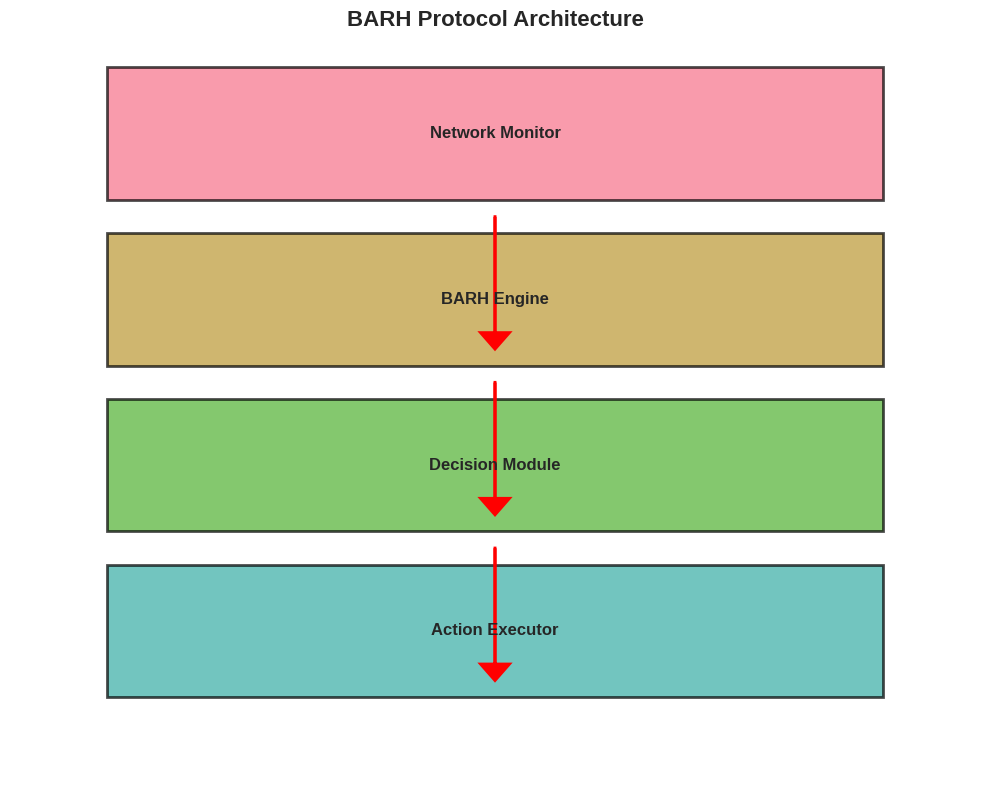
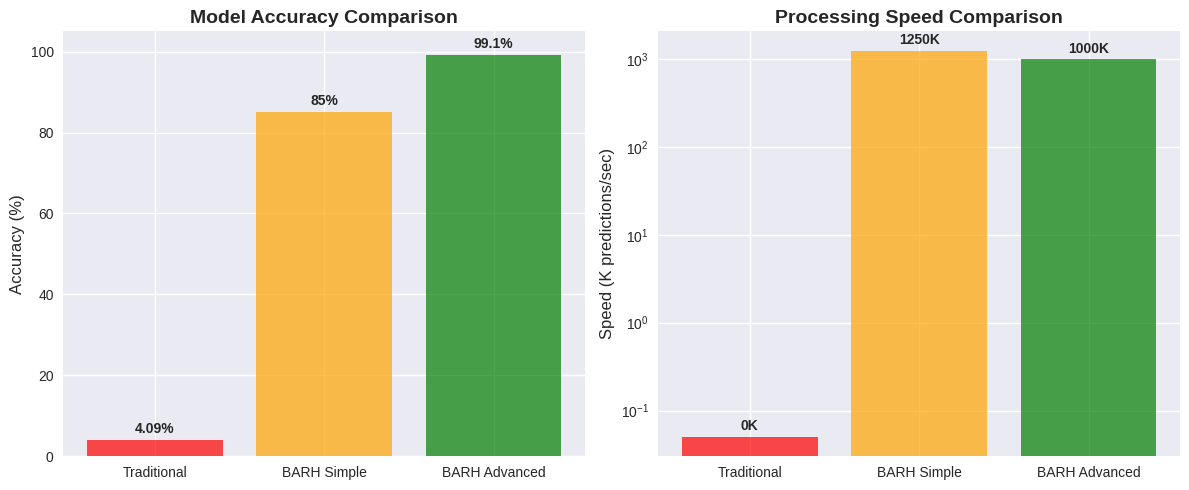
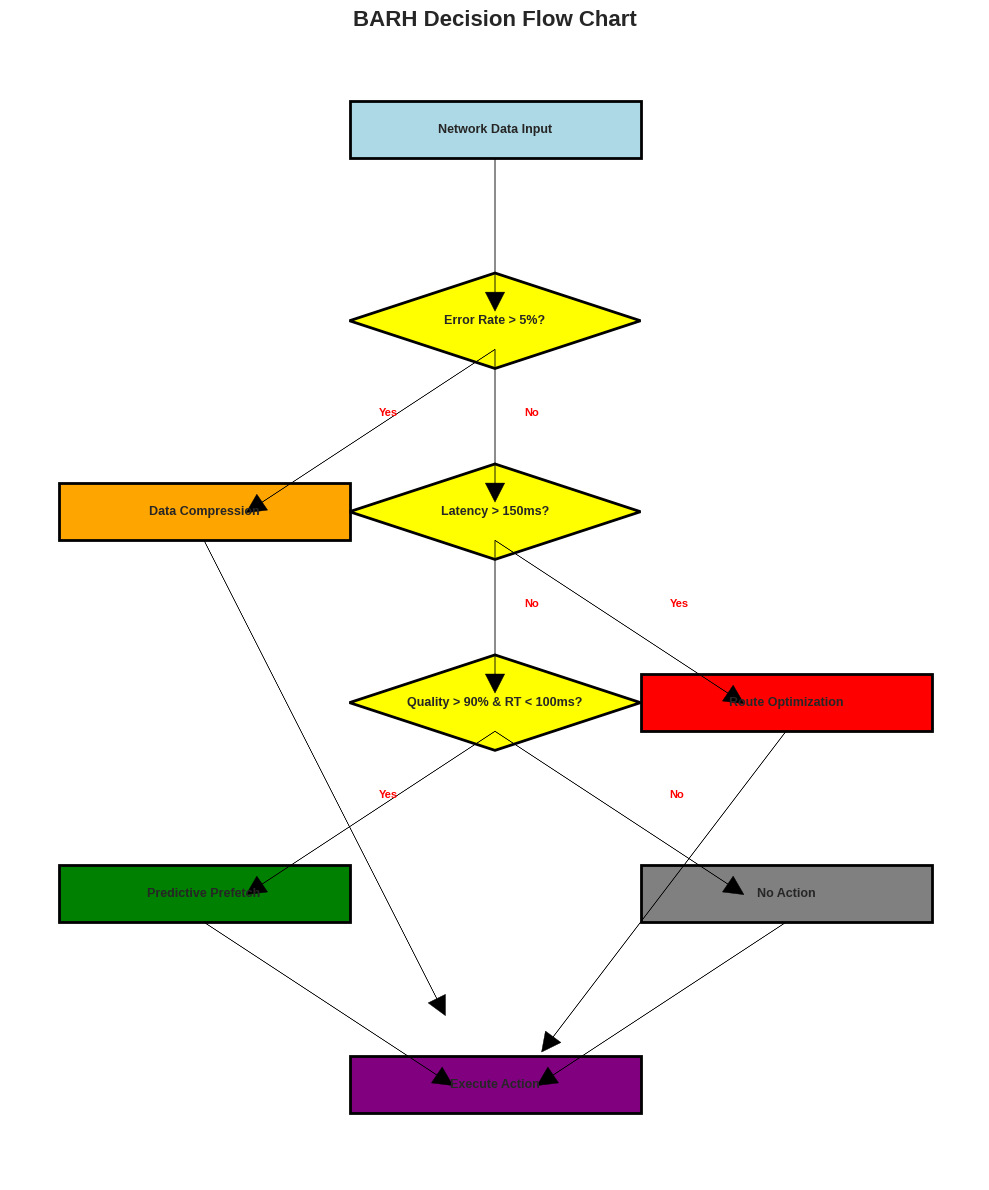
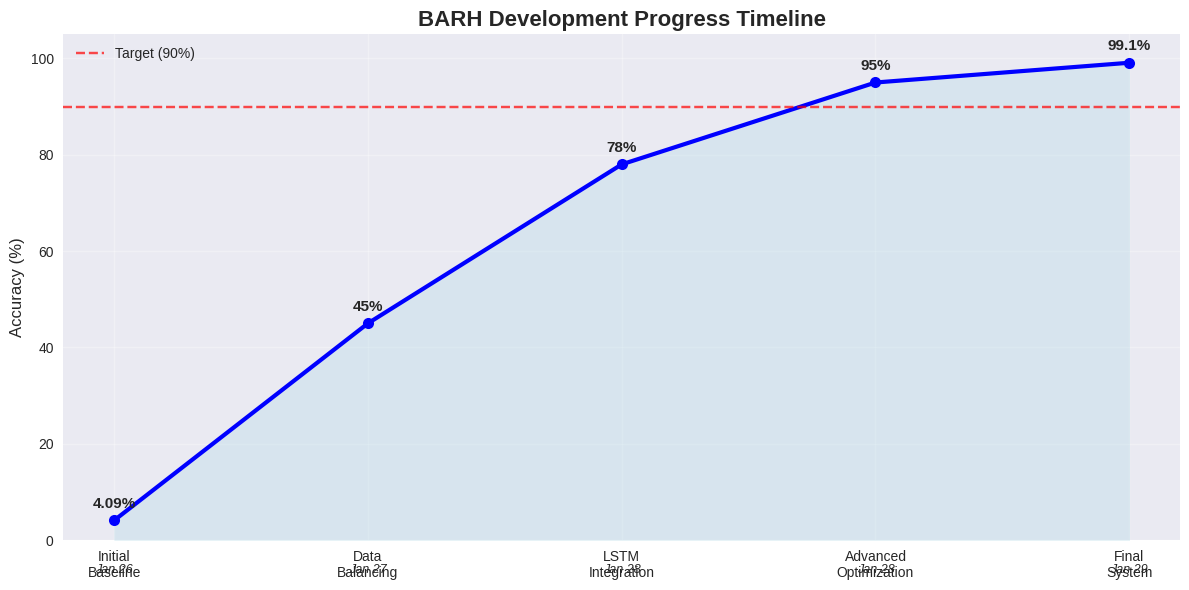

Here is the Python script that generated these plots, in order:
"""
إنشاء الرسوم البيانية للورقة البحثية
"""
import matplotlib.pyplot as plt
import numpy as np
import seaborn as sns

# إعداد النمط
plt.style.use('seaborn-v0_8')
sns.set_palette("husl")

def create_figure1_protocol_architecture():
    """الرسم 1: معمارية بروتوكول BARH"""
    fig, ax = plt.subplots(1, 1, figsize=(10, 8))
    
    # مكونات النظام
    components = ['Network Monitor', 'BARH Engine', 'Decision Module', 'Action Executor']
    y_positions = [3, 2, 1, 0]
    
    # رسم المكونات
    for i, (comp, y) in enumerate(zip(components, y_positions)):
        rect = plt.Rectangle((1, y), 8, 0.8, 
                           facecolor=f'C{i}', alpha=0.7, 
                           edgecolor='black', linewidth=2)
        ax.add_patch(rect)
        ax.text(5, y+0.4, comp, ha='center', va='center', 
                fontsize=12, fontweight='bold')
    
    # الأسهم
    for i in range(len(y_positions)-1):
        ax.arrow(5, y_positions[i]-0.1, 0, -0.7, 
                head_width=0.3, head_length=0.1, 
                fc='red', ec='red', linewidth=2)
    
    ax.set_xlim(0, 10)
    ax.set_ylim(-0.5, 4)
    ax.set_title('BARH Protocol Architecture', fontsize=16, fontweight='bold')
    ax.axis('off')
    
    plt.tight_layout()
    plt.savefig('paper/figures/figure1_architecture.png', dpi=300, bbox_inches='tight')
    plt.close()

def create_figure2_performance_comparison():
    """الرسم 2: مقارنة الأداء"""
    fig, (ax1, ax2) = plt.subplots(1, 2, figsize=(12, 5))
    
    # البيانات
    methods = ['Traditional', 'BARH Simple', 'BARH Advanced']
    accuracy = [4.09, 85, 99.10]
    speed = [50, 1250000, 1000000]  # predictions per second
    
    # الرسم الأول: الدقة
    bars1 = ax1.bar(methods, accuracy, color=['red', 'orange', 'green'], alpha=0.7)
    ax1.set_ylabel('Accuracy (%)', fontsize=12)
    ax1.set_title('Model Accuracy Comparison', fontsize=14, fontweight='bold')
    ax1.set_ylim(0, 105)
    
    # إضافة القيم على الأعمدة
    for bar, acc in zip(bars1, accuracy):
        ax1.text(bar.get_x() + bar.get_width()/2, bar.get_height() + 1,
                f'{acc}%', ha='center', va='bottom', fontweight='bold')
    
    # الرسم الثاني: السرعة
    bars2 = ax2.bar(methods, [s/1000 for s in speed], color=['red', 'orange', 'green'], alpha=0.7)
    ax2.set_ylabel('Speed (K predictions/sec)', fontsize=12)
    ax2.set_title('Processing Speed Comparison', fontsize=14, fontweight='bold')
    ax2.set_yscale('log')
    
    # إضافة القيم على الأعمدة
    for bar, spd in zip(bars2, speed):
        ax2.text(bar.get_x() + bar.get_width()/2, bar.get_height() * 1.1,
                f'{spd/1000:.0f}K', ha='center', va='bottom', fontweight='bold')
    
    plt.tight_layout()
    plt.savefig('paper/figures/figure2_performance.png', dpi=300, bbox_inches='tight')
    plt.close()

def create_figure3_decision_flow():
    """الرسم 3: مخطط تدفق القرارات"""
    fig, ax = plt.subplots(1, 1, figsize=(10, 12))
    
    # العقد والقرارات
    nodes = [
        ('Network Data Input', 0, 10, 'lightblue'),
        ('Error Rate > 5%?', 0, 8, 'yellow'),
        ('Data Compression', -3, 6, 'orange'),
        ('Latency > 150ms?', 0, 6, 'yellow'),
        ('Route Optimization', 3, 4, 'red'),
        ('Quality > 90% & RT < 100ms?', 0, 4, 'yellow'),
        ('Predictive Prefetch', -3, 2, 'green'),
        ('No Action', 3, 2, 'gray'),
        ('Execute Action', 0, 0, 'purple')
    ]
    
    # رسم العقد
    for name, x, y, color in nodes:
        if '?' in name:  # قرار
            rect = plt.Polygon([(x-1.5, y), (x, y+0.5), (x+1.5, y), (x, y-0.5)], 
                             facecolor=color, edgecolor='black', linewidth=2)
        else:  # عملية
            rect = plt.Rectangle((x-1.5, y-0.3), 3, 0.6, 
                               facecolor=color, edgecolor='black', linewidth=2)
        ax.add_patch(rect)
        ax.text(x, y, name, ha='center', va='center', fontsize=9, fontweight='bold')
    
    # الأسهم والتسميات
    arrows = [
        (0, 10, 0, 8, ''),
        (0, 8, -3, 6, 'Yes'),
        (0, 8, 0, 6, 'No'),
        (0, 6, 3, 4, 'Yes'),
        (0, 6, 0, 4, 'No'),
        (0, 4, -3, 2, 'Yes'),
        (0, 4, 3, 2, 'No'),
        (-3, 6, 0, 0, ''),
        (3, 4, 0, 0, ''),
        (-3, 2, 0, 0, ''),
        (3, 2, 0, 0, '')
    ]
    
    for x1, y1, x2, y2, label in arrows:
        if x1 == x2:  # سهم عمودي
            ax.arrow(x1, y1-0.3, 0, y2-y1+0.6, head_width=0.2, head_length=0.2,
                    fc='black', ec='black')
        else:  # سهم مائل
            dx, dy = x2-x1, y2-y1
            length = np.sqrt(dx**2 + dy**2)
            ax.arrow(x1, y1-0.3, dx*0.8, dy*0.8, head_width=0.2, head_length=0.2,
                    fc='black', ec='black')
        
        if label:
            mid_x, mid_y = (x1+x2)/2, (y1+y2)/2
            ax.text(mid_x+0.3, mid_y, label, fontsize=8, fontweight='bold', color='red')
    
    ax.set_xlim(-5, 5)
    ax.set_ylim(-1, 11)
    ax.set_title('BARH Decision Flow Chart', fontsize=16, fontweight='bold')
    ax.axis('off')
    
    plt.tight_layout()
    plt.savefig('paper/figures/figure3_decision_flow.png', dpi=300, bbox_inches='tight')
    plt.close()

def create_figure4_results_timeline():
    """الرسم 4: تطور النتائج عبر الزمن"""
    fig, ax = plt.subplots(1, 1, figsize=(12, 6))
    
    # البيانات الزمنية
    phases = ['Initial\nBaseline', 'Data\nBalancing', 'LSTM\nIntegration', 
              'Advanced\nOptimization', 'Final\nSystem']
    accuracy = [4.09, 45, 78, 95, 99.10]
    dates = ['Jan 26', 'Jan 27', 'Jan 28', 'Jan 28', 'Jan 29']
    
    # رسم الخط
    line = ax.plot(phases, accuracy, 'o-', linewidth=3, markersize=8, color='blue')
    
    # تلوين المناطق
    ax.fill_between(phases, accuracy, alpha=0.3, color='lightblue')
    
    # إضافة القيم
    for i, (phase, acc, date) in enumerate(zip(phases, accuracy, dates)):
        ax.text(i, acc + 2, f'{acc}%', ha='center', va='bottom', 
                fontsize=11, fontweight='bold')
        ax.text(i, -5, date, ha='center', va='top', 
                fontsize=9, style='italic')
    
    ax.set_ylabel('Accuracy (%)', fontsize=12)
    ax.set_title('BARH Development Progress Timeline', fontsize=16, fontweight='bold')
    ax.set_ylim(0, 105)
    ax.grid(True, alpha=0.3)
    
    # خط الهدف
    ax.axhline(y=90, color='red', linestyle='--', alpha=0.7, label='Target (90%)')
    ax.legend()
    
    plt.tight_layout()
    plt.savefig('paper/figures/figure4_timeline.png', dpi=300, bbox_inches='tight')
    plt.close()

if __name__ == "__main__":
    print("🎨 إنشاء الرسوم البيانية للورقة البحثية...")
    
    # إنشاء مجلد الرسوم
    import os
    os.makedirs('paper/figures', exist_ok=True)
    
    # إنشاء الرسوم
    create_figure1_protocol_architecture()
    print("✅ تم إنشاء الرسم 1: معمارية البروتوكول")
    
    create_figure2_performance_comparison()
    print("✅ تم إنشاء الرسم 2: مقارنة الأداء")
    
    create_figure3_decision_flow()
    print("✅ تم إنشاء الرسم 3: مخطط تدفق القرارات")
    
    create_figure4_results_timeline()
    print("✅ تم إنشاء الرسم 4: تطور النتائج")
    
    print("\n🎯 تم إنشاء جميع الرسوم البيانية بنجاح!")
    print("📁 الملفات محفوظة في: paper/figures/")
